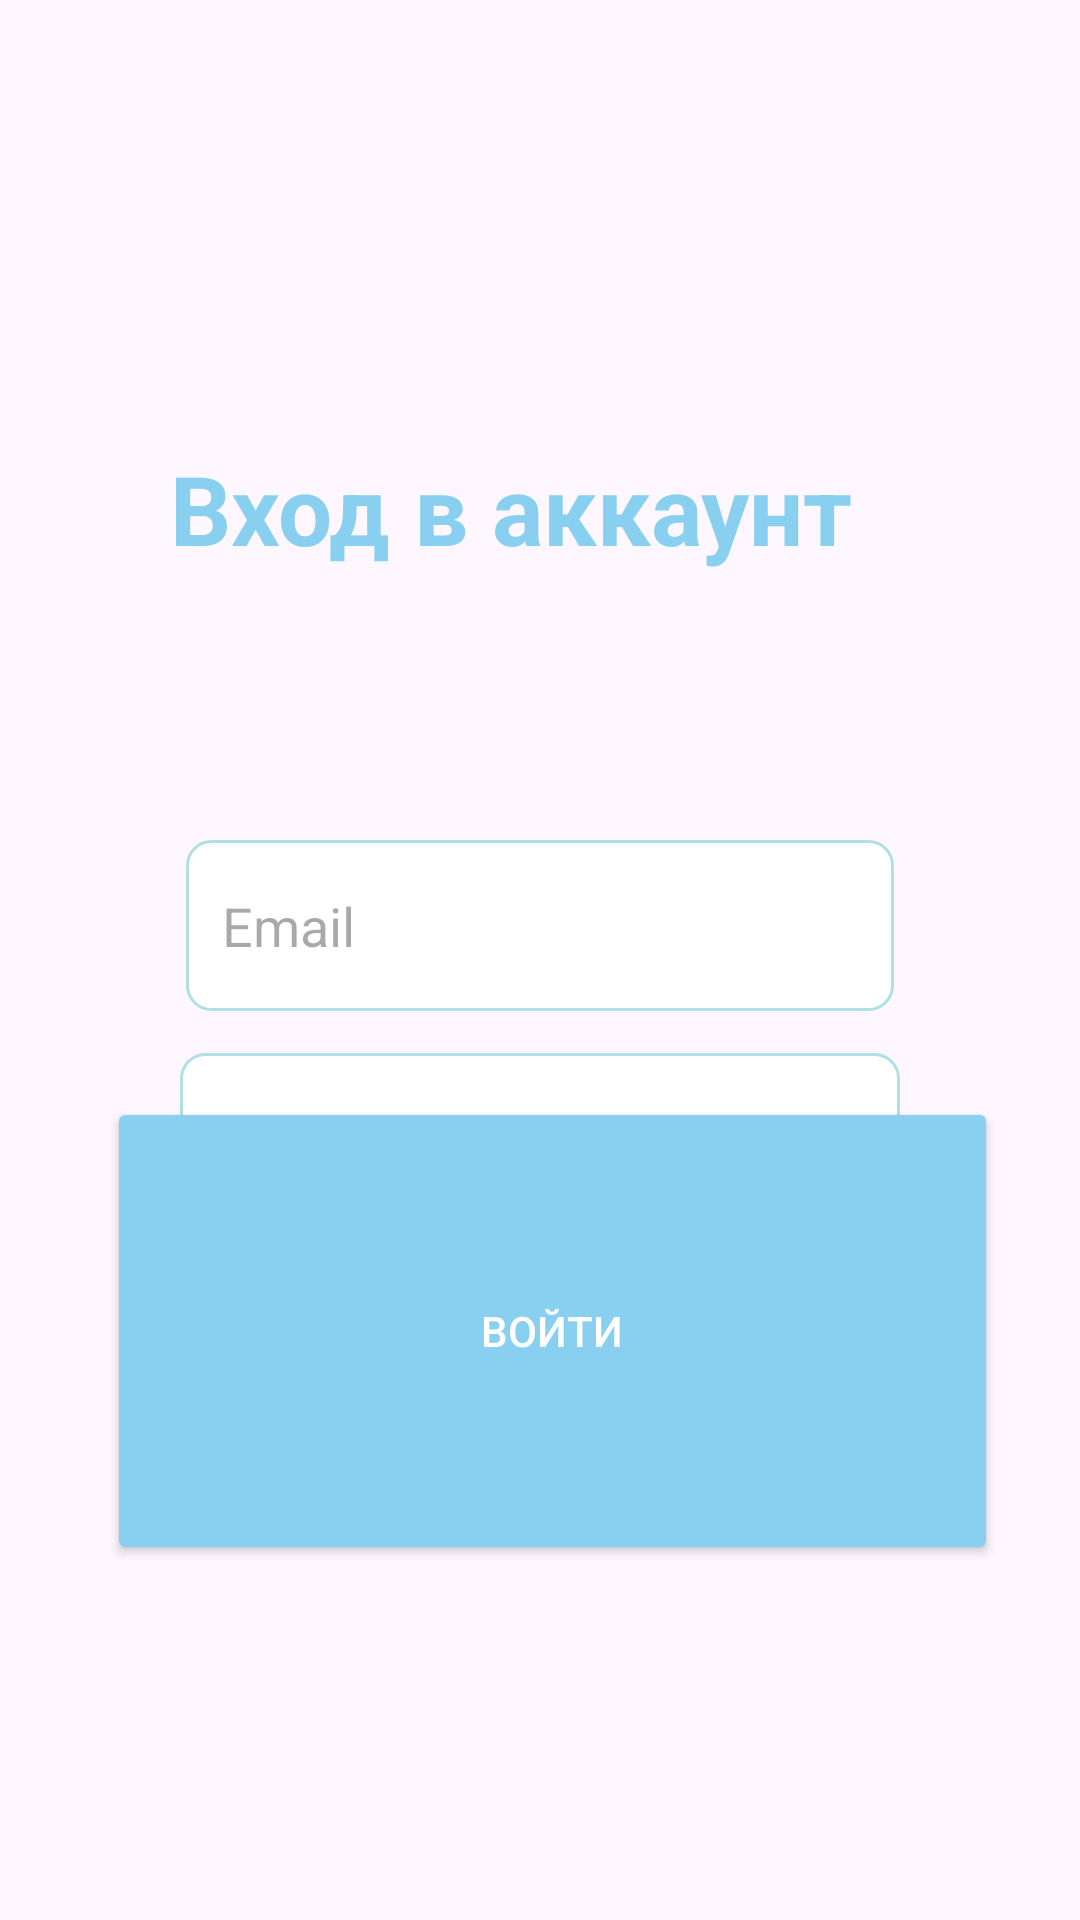

Android layout source for this screen:
<!-- AndroidManifest.xml: application theme Theme.WavesApp -->
<!-- res/layout/activity_login.xml -->
<?xml version="1.0" encoding="utf-8"?>
<androidx.constraintlayout.widget.ConstraintLayout xmlns:android="http://schemas.android.com/apk/res/android"
    xmlns:app="http://schemas.android.com"
    xmlns:app2="http://schemas.android.com/apk/res-auto"
    xmlns:tools="http://schemas.android.com"
    xmlns:tools2="http://schemas.android.com/tools"
    android:layout_width="match_parent"
    android:layout_height="match_parent"
    tools2:layout_editor_absoluteX="0dp"
    tools2:layout_editor_absoluteY="-108dp"
    tools:context=".LoginActivity">

    <TextView
        android:id="@+id/tv_title"
        android:layout_width="247dp"
        android:layout_height="52dp"
        android:layout_marginTop="148dp"
        android:text="Вход в аккаунт"
        android:textColor="@color/darker_blue"
        android:textSize="32sp"
        android:textStyle="bold"
        app2:layout_constraintEnd_toEndOf="parent"
        app2:layout_constraintStart_toStartOf="parent"
        app2:layout_constraintTop_toTopOf="parent"
        app:layout_constraintEnd_toEndOf="parent"
        app:layout_constraintStart_toStartOf="parent"
        app:layout_constraintTop_toTopOf="parent" />

    <EditText
        android:id="@+id/email"
        android:layout_width="236dp"
        android:layout_height="57dp"
        android:layout_marginTop="80dp"
        android:background="@drawable/edit_text_background"
        android:hint="Email"
        android:inputType="textEmailAddress"
        android:padding="12dp"
        app2:layout_constraintEnd_toEndOf="parent"
        app2:layout_constraintStart_toStartOf="parent"
        app2:layout_constraintTop_toBottomOf="@+id/tv_title"
        app:layout_constraintEnd_toEndOf="parent"
        app:layout_constraintStart_toStartOf="parent"
        app:layout_constraintTop_toBottomOf="@id/tv_title" />

    <EditText
        android:id="@+id/password"
        android:layout_width="240dp"
        android:layout_height="59dp"
        android:background="@drawable/edit_text_background"
        android:hint="Пароль"
        android:inputType="textPassword"
        android:padding="12dp"
        app2:layout_constraintBottom_toBottomOf="parent"
        app2:layout_constraintEnd_toEndOf="parent"
        app2:layout_constraintStart_toStartOf="parent"
        app2:layout_constraintTop_toBottomOf="@+id/email"
        app2:layout_constraintVertical_bias="0.058"
        app:layout_constraintEnd_toEndOf="parent"
        app:layout_constraintStart_toStartOf="parent"
        app:layout_constraintTop_toBottomOf="@id/email" />

    <Button
        android:id="@+id/login_button"
        android:layout_width="297dp"
        android:layout_height="156dp"
        android:layout_marginBottom="120dp"
        android:backgroundTint="@color/darker_blue"
        android:padding="12dp"
        android:text="Войти"
        android:textColor="@color/white"
        app2:layout_constraintBottom_toBottomOf="parent"
        app2:layout_constraintEnd_toEndOf="parent"
        app2:layout_constraintHorizontal_bias="0.564"
        app2:layout_constraintStart_toStartOf="parent"
        app2:layout_constraintTop_toBottomOf="@+id/password"
        app2:layout_constraintVertical_bias="0.964"
        app:layout_constraintEnd_toEndOf="parent"
        app:layout_constraintStart_toStartOf="parent"
        app:layout_constraintTop_toBottomOf="@id/password" />

</androidx.constraintlayout.widget.ConstraintLayout>
<!-- resources referenced by this layout -->
<resources>
  <color name="darker_blue">#89CFF0</color>
  <color name="white">#FFFFFF</color>
  <!-- drawable edit_text_background (drawable) -->
  <?xml version="1.0" encoding="utf-8"?>
  <shape xmlns:android="http://schemas.android.com/apk/res/android" android:shape="rectangle">
      <solid android:color="@color/white"/>
      <stroke android:width="1dp" android:color="@color/pastel_blue"/>
      <corners android:radius="8dp"/>
      <padding android:left="8dp" android:right="8dp" android:top="8dp" android:bottom="8dp"/>
  </shape>
  <style name="Theme.WavesApp" parent="Base.Theme.WavesApp" />
  <color name="pastel_blue">#B0E0E6</color>
  <style name="Base.Theme.WavesApp" parent="Theme.Material3.DayNight.NoActionBar">
          
          
      </style>
</resources>
